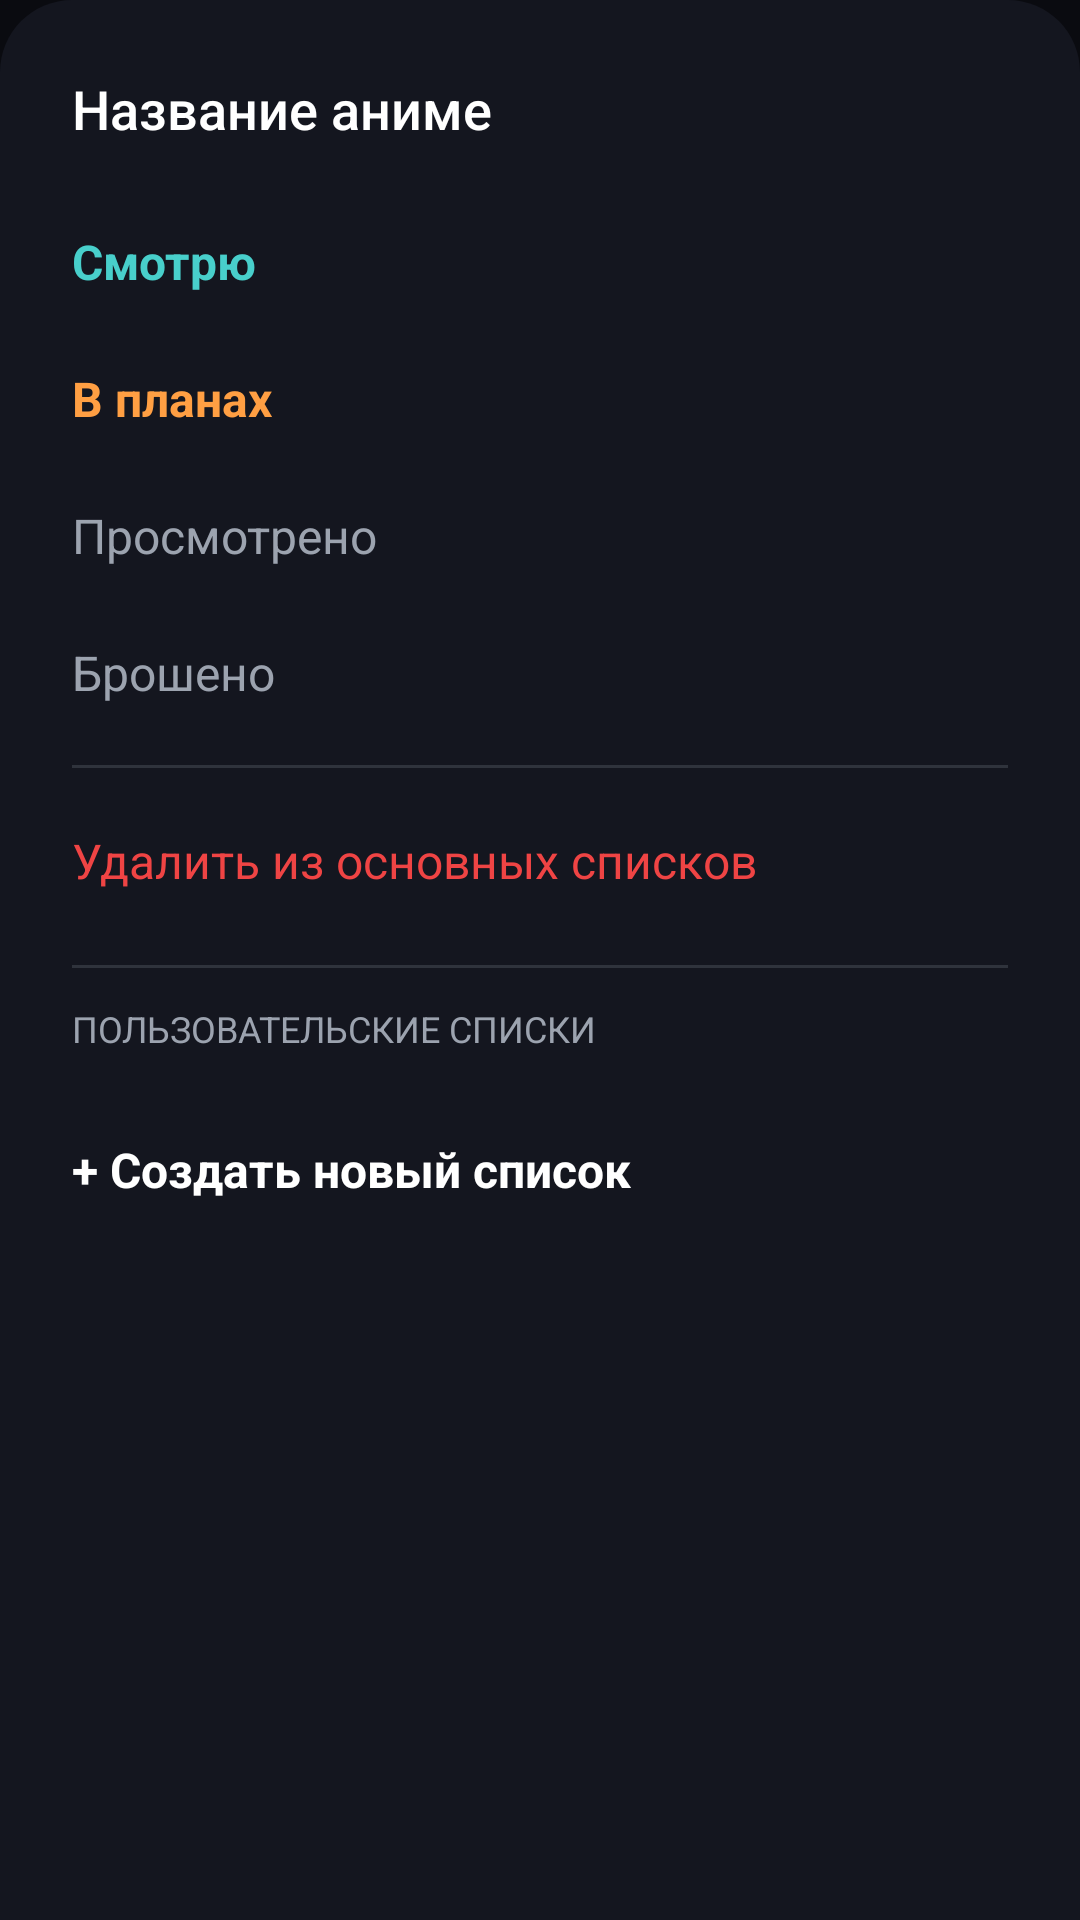

Here is an Android app screen rendered from its layout file. Give the layout XML and the strings, colors and styles it references.
<!-- AndroidManifest.xml: application theme Theme.AniMouse -->
<!-- res/layout/bottom_sheet_status.xml -->
<?xml version="1.0" encoding="utf-8"?>
<androidx.core.widget.NestedScrollView xmlns:android="http://schemas.android.com/apk/res/android"
    android:layout_width="match_parent"
    android:layout_height="wrap_content"
    android:background="@drawable/bg_bottom_sheet">

    <LinearLayout
        android:layout_width="match_parent"
        android:layout_height="wrap_content"
        android:orientation="vertical"
        android:padding="24dp">

        <TextView
            android:id="@+id/textSheetTitle"
            android:layout_width="match_parent"
            android:layout_height="wrap_content"
            android:textColor="@color/text_primary"
            android:textSize="18sp"
            android:fontFamily="sans-serif-medium"
            android:maxLines="1"
            android:ellipsize="end"
            android:layout_marginBottom="16dp"
            android:text="Название аниме"/>

        <TextView
            android:id="@+id/btnWatching"
            android:layout_width="match_parent"
            android:layout_height="wrap_content"
            android:paddingVertical="12dp"
            android:text="Смотрю"
            android:textColor="@color/turquoise_secondary"
            android:textSize="16sp"
            android:textStyle="bold"
            android:background="?attr/selectableItemBackground" />

        <TextView
            android:id="@+id/btnPlanned"
            android:layout_width="match_parent"
            android:layout_height="wrap_content"
            android:paddingVertical="12dp"
            android:text="В планах"
            android:textColor="@color/orange_accent"
            android:textSize="16sp"
            android:textStyle="bold"
            android:background="?attr/selectableItemBackground" />

        <TextView
            android:id="@+id/btnCompleted"
            android:layout_width="match_parent"
            android:layout_height="wrap_content"
            android:paddingVertical="12dp"
            android:text="Просмотрено"
            android:textColor="@color/text_secondary"
            android:textSize="16sp"
            android:background="?attr/selectableItemBackground" />

        <TextView
            android:id="@+id/btnDropped"
            android:layout_width="match_parent"
            android:layout_height="wrap_content"
            android:paddingVertical="12dp"
            android:text="Брошено"
            android:textColor="@color/text_secondary"
            android:textSize="16sp"
            android:background="?attr/selectableItemBackground" />

        <View
            android:layout_width="match_parent"
            android:layout_height="1dp"
            android:background="#339CA3AF"
            android:layout_marginVertical="8dp"/>

        <TextView
            android:id="@+id/btnRemove"
            android:layout_width="match_parent"
            android:layout_height="wrap_content"
            android:paddingVertical="12dp"
            android:text="Удалить из основных списков"
            android:textColor="#EF4444"
            android:textSize="16sp"
            android:background="?attr/selectableItemBackground" />

        <View
            android:layout_width="match_parent"
            android:layout_height="1dp"
            android:background="#339CA3AF"
            android:layout_marginVertical="12dp"/>

        <TextView
            android:layout_width="match_parent"
            android:layout_height="wrap_content"
            android:text="Пользовательские списки"
            android:textColor="@color/text_secondary"
            android:textSize="12sp"
            android:textAllCaps="true"
            android:layout_marginBottom="8dp"/>

        <LinearLayout
            android:id="@+id/layoutCustomListsContainer"
            android:layout_width="match_parent"
            android:layout_height="wrap_content"
            android:orientation="vertical" />

        <TextView
            android:id="@+id/btnCreateCustomList"
            android:layout_width="match_parent"
            android:layout_height="wrap_content"
            android:paddingVertical="12dp"
            android:layout_marginTop="8dp"
            android:text="+ Создать новый список"
            android:textColor="@color/text_primary"
            android:textSize="16sp"
            android:textStyle="bold"
            android:background="?attr/selectableItemBackground" />

    </LinearLayout>
</androidx.core.widget.NestedScrollView>
<!-- resources referenced by this layout -->
<resources>
  <color name="orange_accent">#FF9F43</color>
  <color name="text_primary">#FFFFFF</color>
  <color name="text_secondary">#9CA3AF</color>
  <color name="turquoise_secondary">#48CFCB</color>
  <!-- drawable bg_bottom_sheet (drawable) -->
  <?xml version="1.0" encoding="utf-8"?>
  <shape xmlns:android="http://schemas.android.com/apk/res/android">
      <solid android:color="@color/bg_dark_card" />
      <corners android:topLeftRadius="24dp" android:topRightRadius="24dp" />
  </shape>
  <style name="Theme.AniMouse" parent="Theme.Material3.DayNight.NoActionBar">
          <item name="colorPrimary">@color/orange_accent</item>
          <item name="colorOnPrimary">@color/bg_dark_deep</item>
          <item name="colorSecondary">@color/turquoise_secondary</item>
  
          <item name="android:windowBackground">@color/bg_dark_deep</item>
          <item name="colorSurface">@color/bg_dark_card</item>
  
          <item name="android:textColorPrimary">@color/text_primary</item>
          <item name="android:textColorSecondary">@color/text_secondary</item>
  
          <item name="android:statusBarColor">@color/bg_dark_deep</item>
          <item name="android:windowLightStatusBar" tools:targetApi="m">false</item>
      </style>
  <color name="bg_dark_card">#14161F</color>
  <color name="bg_dark_deep">#0A0B10</color>
</resources>
